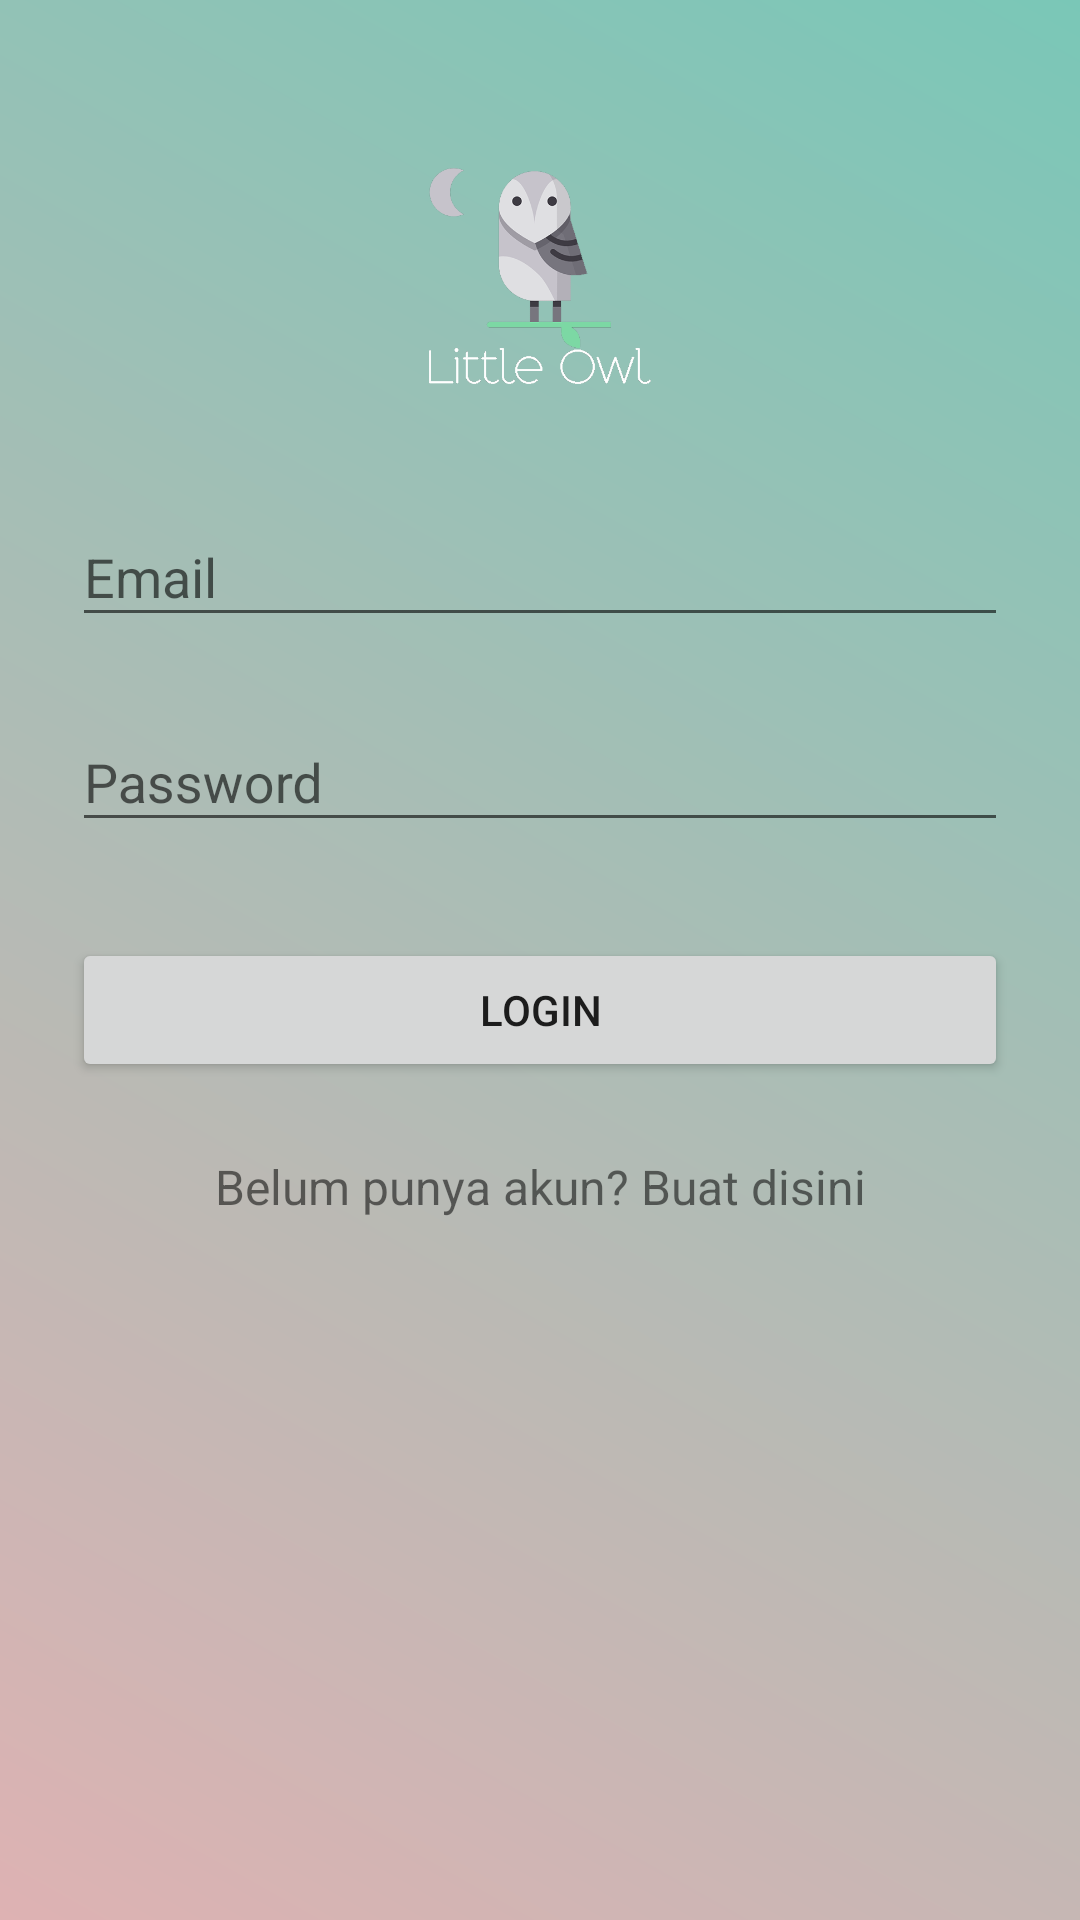

Produce the Android XML layout that renders to this screen, including the resource entries it uses.
<!-- AndroidManifest.xml: application theme AppTheme -->
<!-- res/layout/activity_new_login.xml -->
<?xml version="1.0" encoding="utf-8"?>

<ScrollView xmlns:android="http://schemas.android.com/apk/res/android"
    android:layout_width="fill_parent"
    android:layout_height="fill_parent"
    android:fitsSystemWindows="true"
    android:background="@drawable/gradient">

    <LinearLayout
        android:orientation="vertical"
        android:layout_width="match_parent"
        android:layout_height="wrap_content"
        android:paddingTop="56dp"
        android:paddingLeft="24dp"
        android:paddingRight="24dp">

        <ImageView android:src="@drawable/logofront"
            android:layout_width="wrap_content"
            android:layout_height="72dp"
            android:layout_marginBottom="24dp"
            android:layout_gravity="center_horizontal" />

        
        <android.support.design.widget.TextInputLayout
            android:layout_width="match_parent"
            android:layout_height="wrap_content"
            android:layout_marginTop="8dp"
            android:layout_marginBottom="8dp">
            <EditText android:id="@+id/input_email"
                android:layout_width="match_parent"
                android:layout_height="wrap_content"
                android:inputType="textEmailAddress"
                android:hint="Email" />
        </android.support.design.widget.TextInputLayout>

        
        <android.support.design.widget.TextInputLayout
            android:layout_width="match_parent"
            android:layout_height="wrap_content"
            android:layout_marginTop="8dp"
            android:layout_marginBottom="8dp">
            <EditText android:id="@+id/input_password"
                android:layout_width="match_parent"
                android:layout_height="wrap_content"
                android:inputType="textPassword"
                android:hint="Password"/>
        </android.support.design.widget.TextInputLayout>

        <android.support.v7.widget.AppCompatButton
            android:id="@+id/btn_login"
            android:layout_width="fill_parent"
            android:layout_height="wrap_content"
            android:layout_marginTop="24dp"
            android:layout_marginBottom="24dp"
            android:padding="12dp"
            android:text="Login"/>

        <TextView android:id="@+id/link_signup"
            android:layout_width="fill_parent"
            android:layout_height="wrap_content"
            android:layout_marginBottom="24dp"
            android:text="Belum punya akun? Buat disini"
            android:gravity="center"
            android:textSize="16dip"/>

    </LinearLayout>
</ScrollView>
<!-- resources referenced by this layout -->
<resources>
  <!-- drawable gradient (drawable) -->
  <?xml version="1.0" encoding="utf-8"?>
  
  <shape xmlns:android="http://schemas.android.com/apk/res/android"
      android:shape="rectangle">
      <gradient
          android:startColor="#DEB2B3"
          android:endColor="#7AC7B7"
          android:angle="45"/>
  </shape>
  <!-- drawable logofront: png bitmap (drawable-hdpi, 41762 bytes) -->
  <style name="AppTheme" parent="AppTheme.Base">
  
      </style>
  <style name="AppTheme.Base" parent="Theme.AppCompat.Light.DarkActionBar">
          <item name="windowNoTitle">true</item>
          <item name="windowActionBar">false</item>
          <item name="colorPrimary">@color/BlueSky</item>
          <item name="colorPrimaryDark">@color/colorPrimaryDark</item>
          <item name="colorAccent">@color/violet</item>
          <item name="actionMenuTextColor">@color/violet</item>
      </style>
  <color name="BlueSky">#A9C3CA</color>
  <color name="colorPrimaryDark">@color/grey_trans</color>
  <color name="violet">#673AB7</color>
  <color name="grey_trans">#c7c7c7</color>
</resources>
